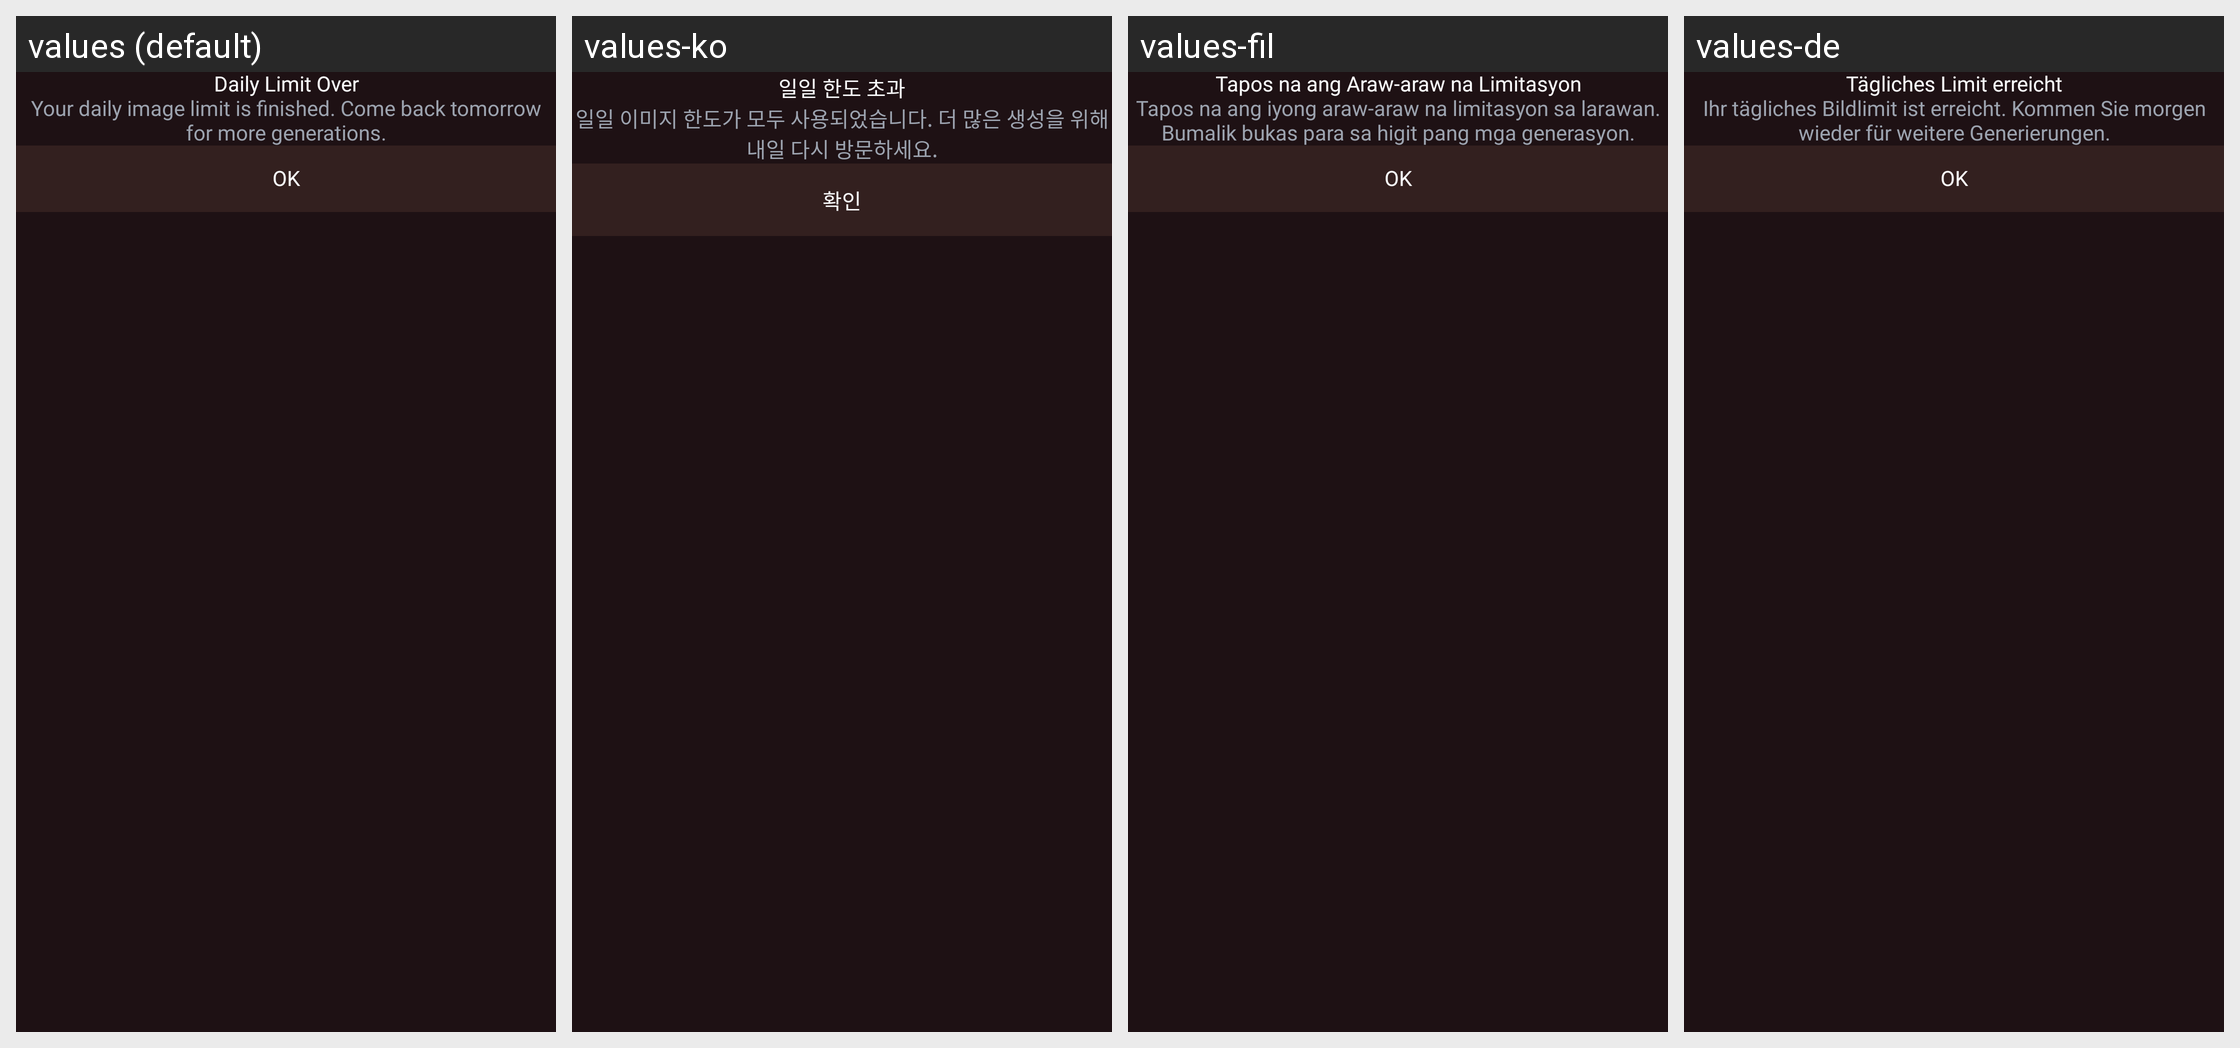

Here is an Android app screen in its default locale and in the app's own translations. Write out the translated-string differences for the strings that appear on this screen.
Android screen res/layout/dialog_daily_quota_finished.xml rendered under 4 locales, left to right: values (default), values-ko, values-fil, values-de. Device: Nexus 5 (rendered at 1080×1920; each locale shown at half size, 540×960, under a caption strip naming it); theme Theme.AIHairstyleStudio.
Other locales in the repository, not shown: values-af, values-el, values-en-rGB, values-es, values-fr, values-hi, values-id, values-it, values-ja, values-nl, values-pt, values-pt-rBR, values-ru, values-th, values-tr, values-zh-rCN.
Strings drawn on this screen, with the default value and each locale's value (text and hints the layout hard-codes, and strings that could not be matched under every locale, appear in the picture but are not listed):

daily_quota_finished_title
  values: Daily Limit Over
  values-ko: 일일 한도 초과
  values-fil: Tapos na ang Araw-araw na Limitasyon
  values-de: Tägliches Limit erreicht

daily_quota_finished_message
  values: Your daily image limit is finished. Come back tomorrow for more generations.
  values-ko: 일일 이미지 한도가 모두 사용되었습니다. 더 많은 생성을 위해 내일 다시 방문하세요.
  values-fil: Tapos na ang iyong araw-araw na limitasyon sa larawan. Bumalik bukas para sa higit pang mga generasyon.
  values-de: Ihr tägliches Bildlimit ist erreicht. Kommen Sie morgen wieder für weitere Generierungen.

ok
  values: OK
  values-ko: 확인
  values-fil: OK
  values-de: OK
